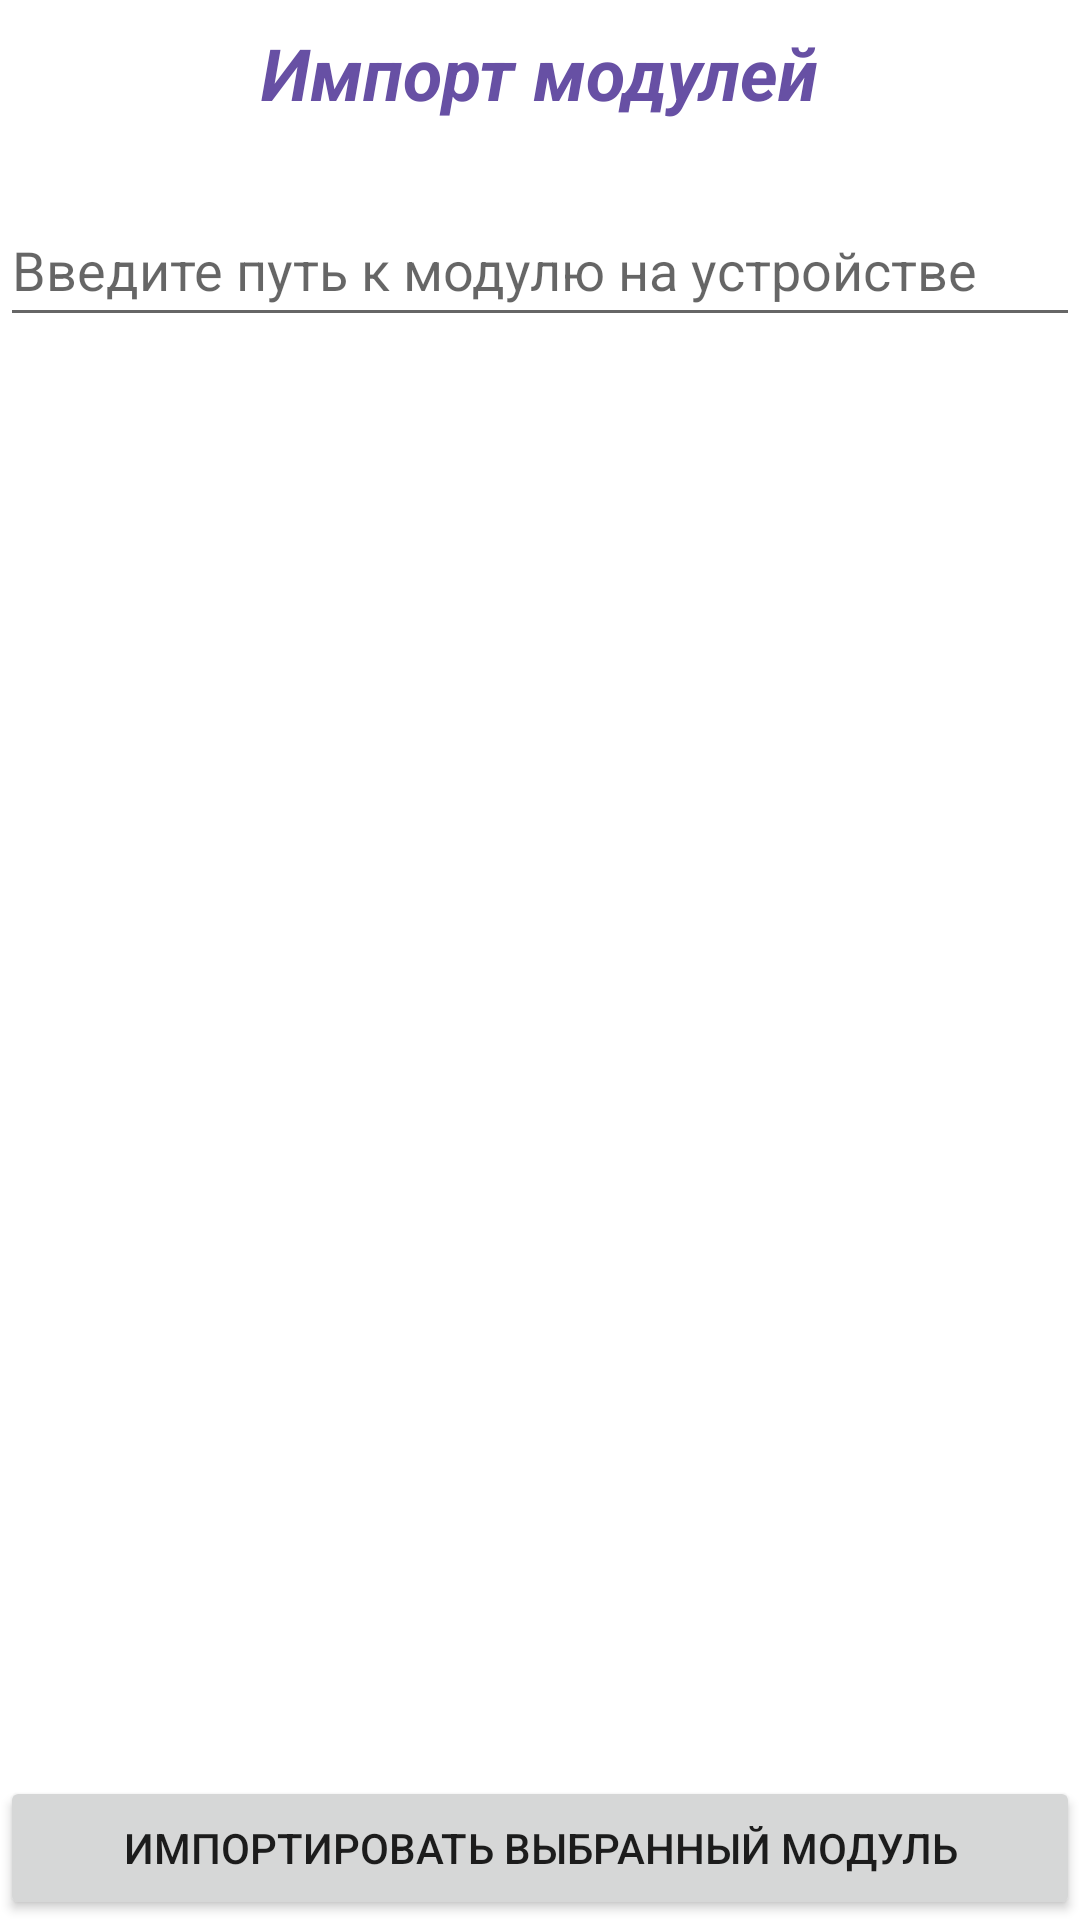

Reconstruct the res/layout file that produces this screen, plus the resources it refers to.
<!-- AndroidManifest.xml: application theme Theme.Macroline -->
<!-- res/layout/fragment_import_modules.xml -->
<?xml version="1.0" encoding="utf-8"?>
<androidx.constraintlayout.widget.ConstraintLayout xmlns:android="http://schemas.android.com/apk/res/android"
    xmlns:app="http://schemas.android.com/apk/res-auto"
    xmlns:tools="http://schemas.android.com/tools"
    android:layout_width="match_parent"
    android:layout_height="match_parent"
    tools:context=".ImportModulesFragment">


    <TextView
        android:id="@+id/import_modules_title"
        android:layout_width="wrap_content"
        android:layout_height="wrap_content"
        android:layout_marginTop="8dp"
        android:text="@string/import_modules_title"
        android:textColor="@color/primary"
        android:textSize="24dp"
        android:textStyle="bold|italic"
        app:layout_constraintEnd_toEndOf="parent"
        app:layout_constraintStart_toStartOf="parent"
        app:layout_constraintTop_toTopOf="parent" />

    <EditText
        android:id="@+id/import_module_path"
        android:layout_width="0dp"
        android:layout_height="wrap_content"
        android:layout_marginTop="24dp"
        android:ems="10"
        android:hint="@string/load_module_path_field_hint"
        android:inputType="textPersonName"
        android:minHeight="48dp"
        app:layout_constraintEnd_toEndOf="parent"
        app:layout_constraintStart_toStartOf="parent"
        app:layout_constraintTop_toBottomOf="@+id/import_modules_title" />

    <Button
        android:id="@+id/import_selected_module_butt"
        android:layout_width="0dp"
        android:layout_height="wrap_content"
        android:text="@string/import_selected_module"
        app:layout_constraintBottom_toBottomOf="parent"
        app:layout_constraintEnd_toEndOf="parent"
        app:layout_constraintStart_toStartOf="parent" />

</androidx.constraintlayout.widget.ConstraintLayout>
<!-- resources referenced by this layout -->
<resources>
  <color name="primary">#6750A4</color>
  <string name="import_modules_title">Импорт модулей</string>
  <string name="import_selected_module">Импортировать выбранный модуль</string>
  <string name="load_module_path_field_hint">Введите путь к модулю на устройстве</string>
  <style name="Theme.Macroline" parent="Theme.MaterialComponents.DayNight.NoActionBar">
          
          <item name="colorPrimary">@color/purple_500</item>
          <item name="colorPrimaryVariant">@color/purple_700</item>
          <item name="colorOnPrimary">@color/white</item>
          
          <item name="colorSecondary">@color/teal_200</item>
          <item name="colorSecondaryVariant">@color/teal_700</item>
          <item name="colorOnSecondary">@color/black</item>
          
          <item name="android:statusBarColor">?attr/colorPrimaryVariant</item>
          
      </style>
  <color name="purple_500">#FF6200EE</color>
  <color name="purple_700">#FF3700B3</color>
  <color name="white">#FFFFFFFF</color>
  <color name="teal_200">#FF03DAC5</color>
  <color name="teal_700">#FF018786</color>
  <color name="black">#FF000000</color>
</resources>
